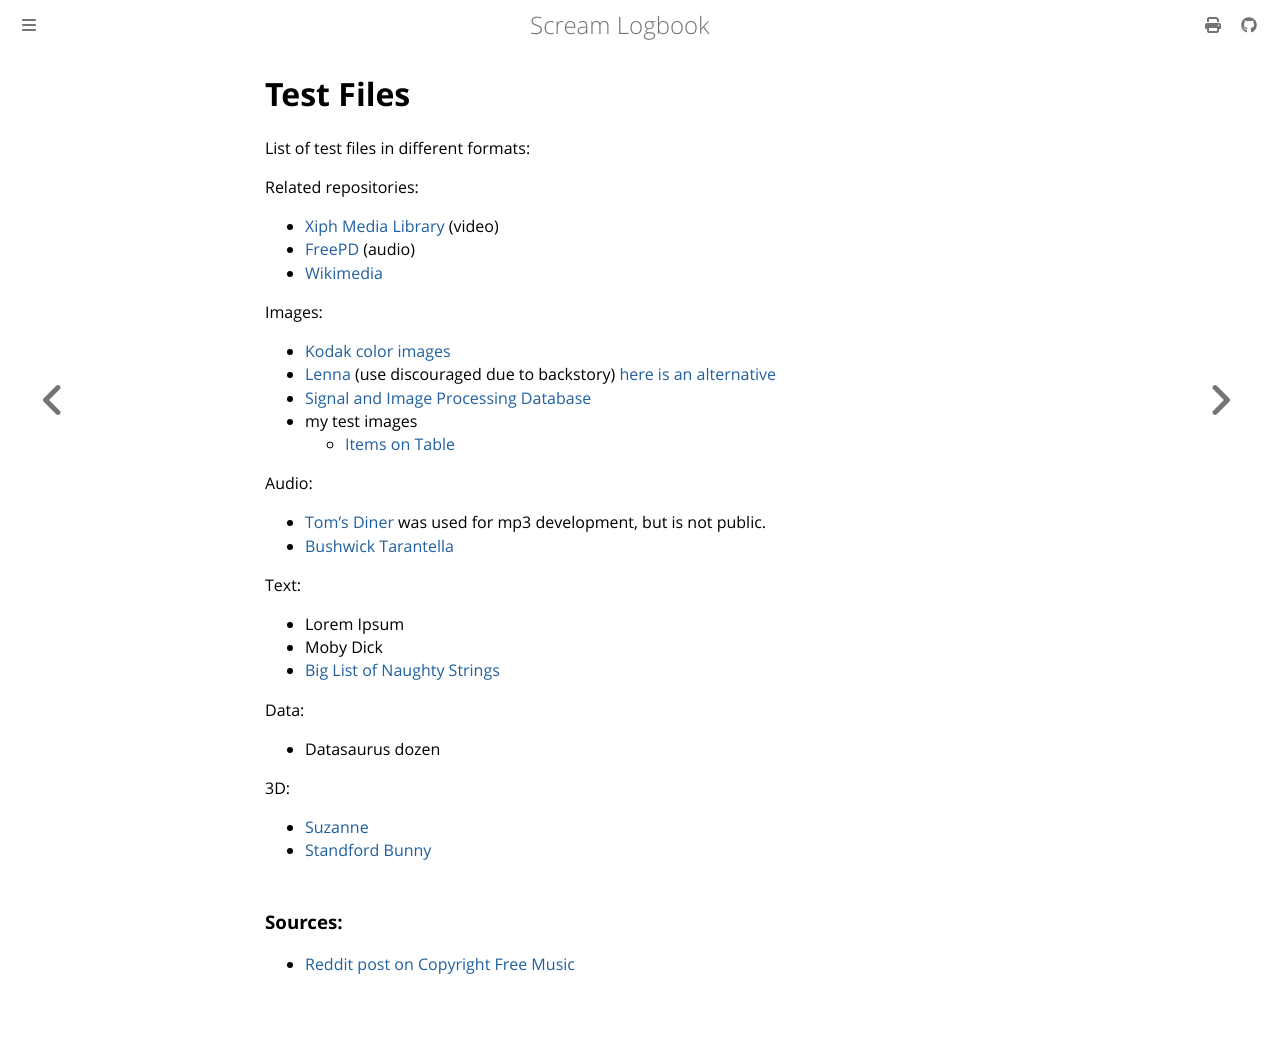

repository: andrei-akopian/ScreamLogbook · page: test_files.html · generator: mdbook

# Test Files

List of test files in different formats:

Related repositories:
- [Xiph Media Library](https://media.xiph.org/) (video)
- [FreePD](https://freepd.com/) (audio)
- [Wikimedia](https://commons.wikimedia.org/)

Images:
- [Kodak color images](https://r0k.us/graphics/kodak/)
- [Lenna](https://en.wikipedia.org/wiki/Lenna) (use discouraged due to backstory) [here is an alternative](https://mortenhannemose.github.io/lena/)
- [Signal and Image Processing Database](https://sipi.usc.edu/database/)
- my test images
  - [Items on Table](./assets/table_items.png)

Audio:
- [Tom's Diner](https://en.wikipedia.org/wiki/Tom%27s_Diner) was used for mp3 development, but is not public.
- [Bushwick Tarantella](https://incompetech.com/music/royalty-free/index.html?isrc=USUAN1300002)

Text:
- Lorem Ipsum
- Moby Dick
- [Big List of Naughty Strings](https://github.com/minimaxir/big-list-of-naughty-strings)

Data:
- Datasaurus dozen

3D:
- [Suzanne](https://en.wikipedia.org/wiki/Blender_(software)#Suzanne)
- [Standford Bunny](https://graphics.stanford.edu/data/3Dscanrep/)

### Sources:
- [Reddit post on Copyright Free Music](https://www.reddit.com/r/publicdomain/comments/16snpyy/where_can_i_find_copyrightfree_music_recordings/)
